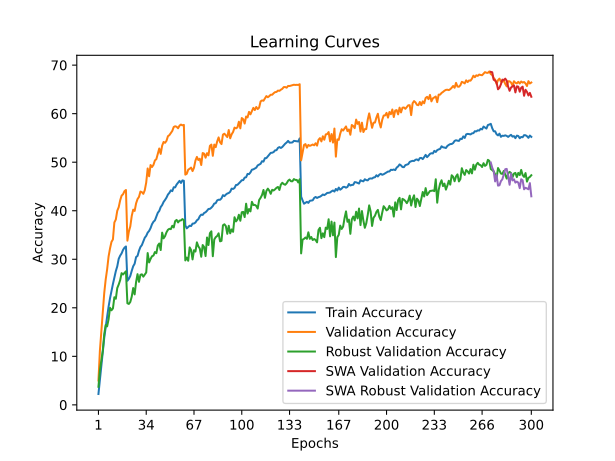

Values plotted in this chart, from the file beside it:
time; train_accuracy; train_loss; valid_accuracy; valid_loss; valid_accuracy_robust; valid_accuracy_swa; valid_accuracy_robust_swa
147,0238; 2,2412; 5,1527; 5,0250; 4,8020; 3,7241; 5,0250; 3,7241
297,9287; 5,1612; 4,8967; 11,1650; 4,3826; 7,1034; 11,1650; 7,1034
445,7736; 8,2088; 4,6691; 15,0850; 4,1689; 9,1034; 15,0850; 9,1034
623,2459; 11,0650; 4,4908; 18,6500; 4,0124; 11,1724; 18,6500; 11,1724
770,4064; 13,8038; 4,3363; 23,0350; 3,8161; 14,5517; 23,0350; 14,5517
921,0898; 16,0538; 4,2117; 25,8150; 3,6826; 16,4483; 25,8150; 16,4483
1078,2352; 18,1663; 4,0985; 27,9150; 3,5773; 16,1724; 27,9150; 16,1724
1233,5468; 20,2200; 4,0076; 30,5650; 3,5125; 17,6207; 30,5650; 17,6207
1413,3394; 21,9688; 3,9196; 32,2250; 3,4086; 20,0000; 32,2250; 20,0000
1558,5682; 23,4975; 3,8462; 33,5750; 3,3702; 19,4828; 33,5750; 19,4828
1717,8652; 24,8888; 3,7810; 34,0900; 3,3701; 19,8621; 34,0900; 19,8621
1861,6298; 26,2037; 3,7235; 37,5800; 3,2933; 22,1724; 37,5800; 22,1724
2009,8353; 27,5450; 3,6614; 38,1900; 3,2114; 21,8621; 38,1900; 21,8621
2163,7083; 28,5463; 3,6113; 39,9950; 3,1480; 24,0690; 39,9950; 24,0690
2309,5160; 30,0888; 3,5486; 40,7250; 3,1218; 24,7931; 40,7250; 24,7931
2458,7673; 30,7413; 3,5167; 42,1350; 3,0736; 25,6897; 42,1350; 25,6897
2608,7409; 31,2138; 3,4924; 43,1050; 3,0370; 27,1379; 43,1050; 27,1379
2756,5831; 31,9363; 3,4688; 43,4000; 3,0368; 26,8621; 43,4000; 26,8621
2904,7195; 32,3937; 3,4444; 44,0350; 2,9997; 27,1724; 44,0350; 27,1724
3053,3205; 32,6362; 3,4350; 44,2700; 2,9947; 27,5172; 44,2700; 27,5172
3199,8400; 25,5675; 3,7562; 33,8300; 3,3969; 20,9310; 33,8300; 20,9310
3353,2004; 25,9625; 3,7351; 35,7050; 3,3612; 20,7931; 35,7050; 20,7931
3502,8261; 26,5613; 3,6991; 36,7750; 3,2622; 21,2069; 36,7750; 21,2069
3649,0084; 27,6200; 3,6548; 38,9350; 3,2114; 22,3103; 38,9350; 22,3103
3824,3149; 28,5613; 3,6243; 40,2150; 3,1403; 24,0690; 40,2150; 24,0690
3970,8411; 29,0763; 3,5925; 39,9550; 3,1494; 22,7586; 39,9550; 22,7586
4116,8882; 30,4550; 3,5420; 41,5150; 3,0956; 25,3103; 41,5150; 25,3103
4266,9054; 30,6925; 3,5130; 42,4000; 3,0916; 26,9310; 42,4000; 26,9310
4408,3475; 31,7525; 3,4845; 42,8500; 3,0225; 25,3448; 42,8500; 25,3448
4551,8856; 32,5262; 3,4504; 43,9500; 3,0091; 26,7931; 43,9500; 26,7931
4725,0267; 32,9175; 3,4291; 43,8200; 3,0645; 26,8966; 43,8200; 26,8966
4871,3814; 33,6500; 3,3955; 43,4750; 3,0040; 26,4138; 43,4750; 26,4138
5020,6956; 34,4338; 3,3595; 44,2250; 3,0195; 26,8276; 44,2250; 26,8276
5171,7878; 34,8162; 3,3399; 45,8100; 2,9503; 27,2759; 45,8100; 27,2759
5318,1327; 35,4825; 3,3080; 48,7050; 2,7996; 31,2759; 48,7050; 31,2759
5465,3374; 35,8338; 3,2967; 47,1000; 2,8599; 29,3448; 47,1000; 29,3448
5617,0288; 36,4188; 3,2706; 49,4150; 2,7833; 30,0690; 49,4150; 30,0690
5768,5779; 37,2275; 3,2420; 49,0050; 2,8041; 30,6207; 49,0050; 30,6207
5913,5444; 37,7287; 3,2248; 49,4450; 2,7982; 30,7586; 49,4450; 30,7586
6087,8646; 38,0112; 3,2053; 50,3600; 2,7692; 31,4828; 50,3600; 31,4828
6237,3209; 38,8300; 3,1702; 50,6300; 2,7555; 31,2414; 50,6300; 31,2414
6403,0282; 39,5763; 3,1372; 51,7700; 2,7320; 32,8276; 51,7700; 32,8276
6576,6217; 39,9550; 3,1253; 52,8200; 2,6838; 33,2414; 52,8200; 33,2414
6717,4281; 40,7537; 3,0921; 51,7100; 2,7140; 31,8966; 51,7100; 31,8966
6873,4761; 41,1638; 3,0741; 53,4050; 2,6503; 35,4828; 53,4050; 35,4828
7024,0559; 41,8125; 3,0450; 54,1650; 2,6172; 34,3103; 54,1650; 34,3103
7188,5648; 42,2263; 3,0359; 53,9900; 2,6376; 34,7586; 53,9900; 34,7586
7337,9693; 42,6987; 3,0148; 54,4050; 2,6038; 35,5517; 54,4050; 35,5517
7482,8844; 43,3338; 2,9884; 55,3500; 2,5791; 36,0690; 55,3500; 36,0690
7630,9159; 43,6838; 2,9685; 55,5750; 2,5706; 36,2759; 55,5750; 36,2759
7788,4240; 44,1962; 2,9478; 56,0050; 2,5569; 36,2069; 56,0050; 36,2069
7943,5638; 44,0363; 2,9451; 56,4400; 2,5427; 36,8966; 56,4400; 36,8966
8102,9411; 44,8300; 2,9169; 57,2550; 2,5103; 36,5517; 57,2550; 36,5517
8246,5867; 44,8162; 2,9175; 57,4000; 2,5018; 37,8621; 57,4000; 37,8621
8393,6869; 45,4025; 2,8992; 57,3000; 2,5042; 38,1034; 57,3000; 38,1034
8541,7127; 45,7700; 2,8836; 56,9850; 2,5147; 37,5862; 56,9850; 37,5862
8694,3970; 46,1512; 2,8720; 57,5350; 2,5024; 37,9655; 57,5350; 37,9655
8839,6633; 45,7188; 2,8846; 57,7500; 2,4911; 38,0000; 57,7500; 38,0000
8982,5240; 46,2475; 2,8645; 57,5850; 2,4935; 38,2759; 57,5850; 38,2759
9127,2346; 46,1700; 2,8685; 57,6850; 2,4877; 38,0690; 57,6850; 38,0690
... 240 more rows
